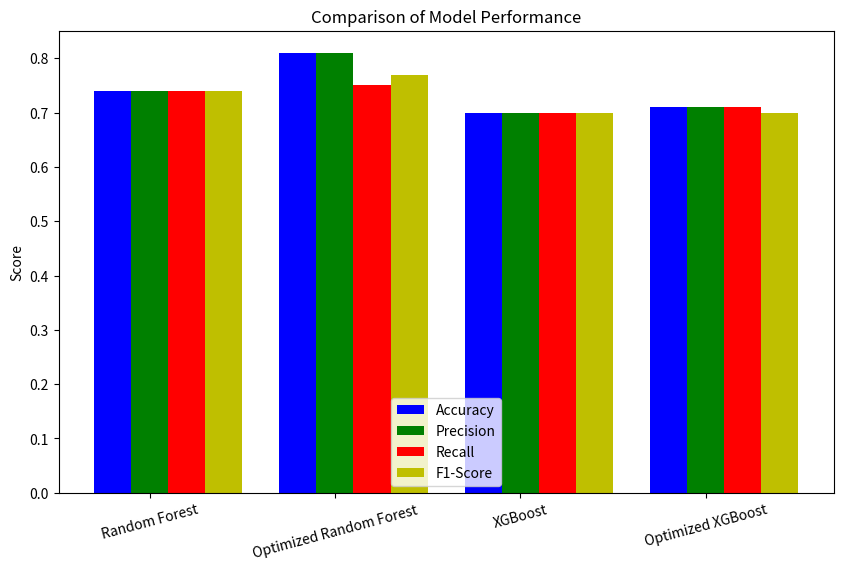

Write Python code to recreate this figure.
import pandas as pd
import matplotlib.pyplot as plt
import seaborn as sns
import numpy as np

# أداء النماذج المختلفة
models_performance = {
    "Model": ["Random Forest", "Optimized Random Forest", "XGBoost", "Optimized XGBoost"],
    "Accuracy": [0.74, 0.81, 0.70, 0.71],
    "Precision": [0.74, 0.81, 0.70, 0.71],
    "Recall": [0.74, 0.75, 0.70, 0.71],
    "F1-Score": [0.74, 0.77, 0.70, 0.70]
}

# تحويلها إلى DataFrame
df_performance = pd.DataFrame(models_performance)

# حفظ النتائج إلى ملف CSV
df_performance.to_csv("models_comparison_results.csv", index=False)

# رسم مقارنة الأداء بين النماذج
plt.figure(figsize=(10, 6))
bars = np.arange(len(df_performance["Model"]))
width = 0.2

plt.bar(bars, df_performance["Accuracy"], width=width, label="Accuracy", color='b')
plt.bar(bars + width, df_performance["Precision"], width=width, label="Precision", color='g')
plt.bar(bars + 2 * width, df_performance["Recall"], width=width, label="Recall", color='r')
plt.bar(bars + 3 * width, df_performance["F1-Score"], width=width, label="F1-Score", color='y')

plt.xticks(bars + width, df_performance["Model"], rotation=15)
plt.ylabel("Score")
plt.title("Comparison of Model Performance")
plt.legend()
plt.show()
